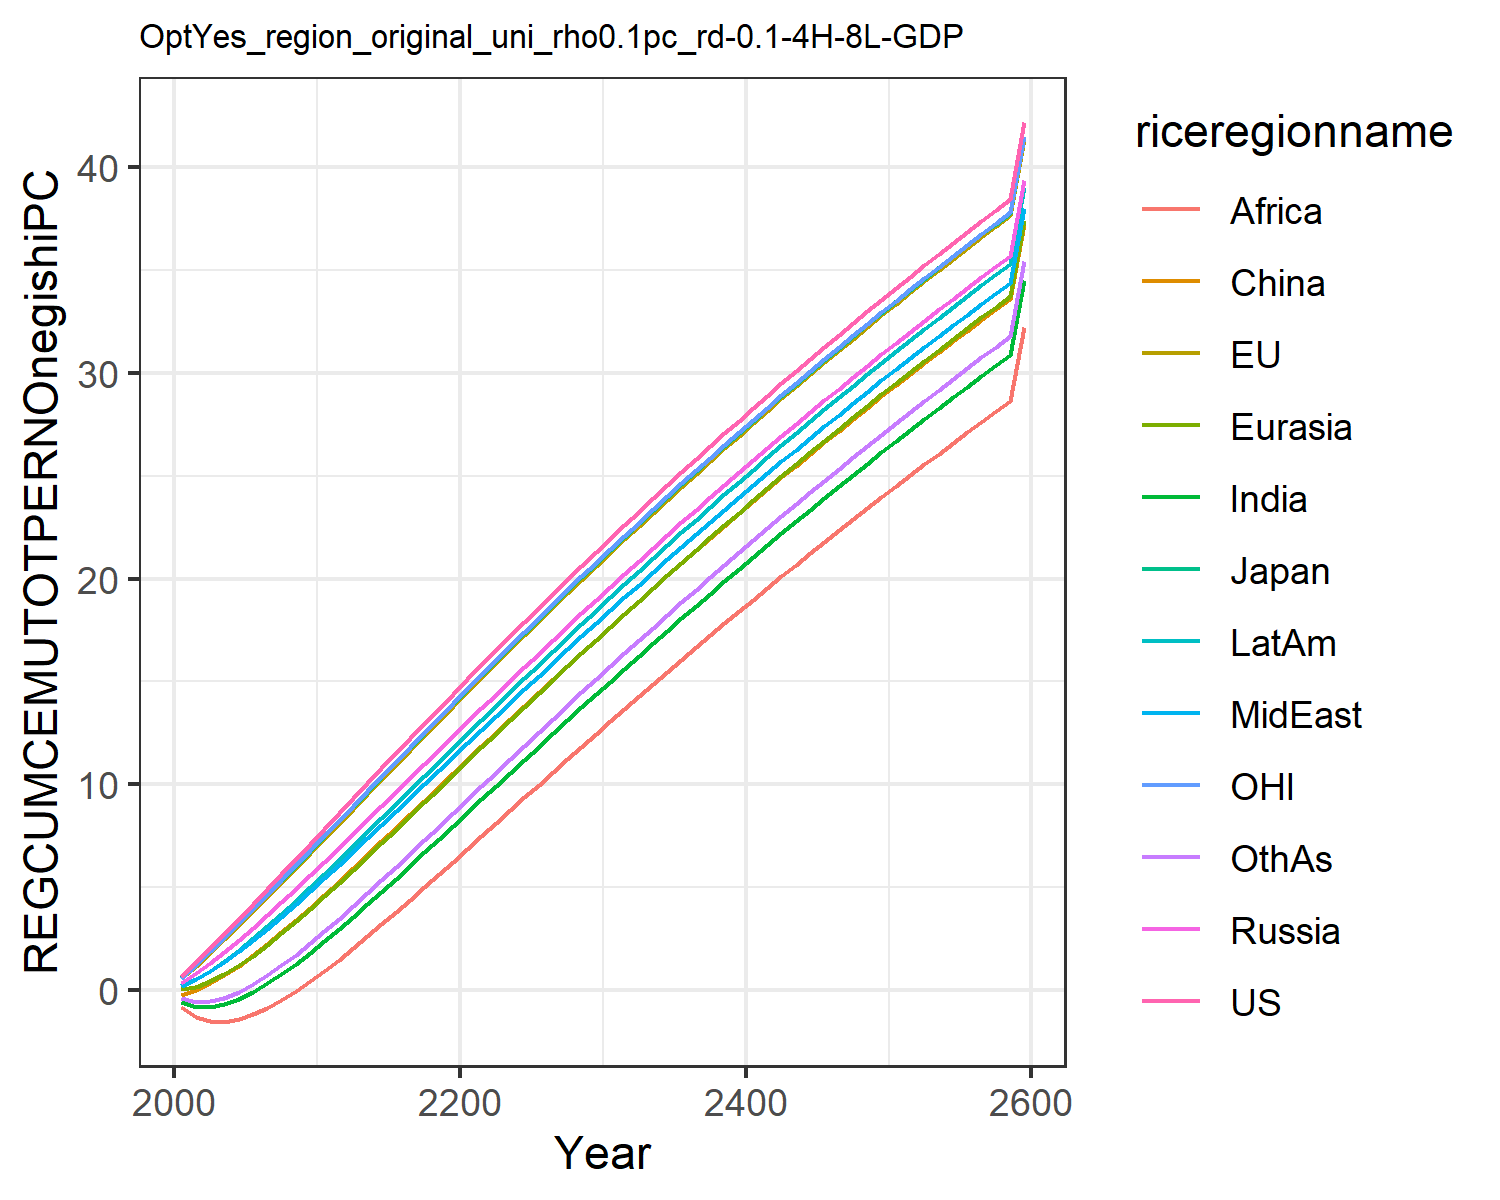

Data behind this chart, as committed beside it:
0.6583893374435342, 0.5728399300295937, 0.6053208815591151, 0.35404026984591885, 0.01986863469786393, -0.23454882884601558, -0.5987629986648584, 0.19955657840633811, -0.8326618777732833, 0.20091077679967817, 0.5930951848289272, -0.37495719825277174
1.331, 1.171, 1.225, 0.7973, 0.1519, -0.01658, -0.8219, 0.5142, -1.32, 0.522, 1.216, -0.5739
2.024, 1.803, 1.876, 1.299, 0.4132, 0.3101, -0.8293, 0.9115, -1.532, 0.9336, 1.867, -0.5561
2.731, 2.459, 2.547, 1.841, 0.7667, 0.7143, -0.6853, 1.369, -1.552, 1.411, 2.54, -0.3852
3.448, 3.132, 3.23, 2.413, 1.189, 1.176, -0.4281, 1.872, -1.423, 1.937, 3.227, -0.1007
4.172, 3.82, 3.923, 3.011, 1.666, 1.682, -0.08568, 2.41, -1.186, 2.501, 3.925, 0.2687
4.901, 4.517, 4.625, 3.63, 2.187, 2.224, 0.3215, 2.974, -0.8675, 3.093, 4.631, 0.7018
5.634, 5.221, 5.333, 4.265, 2.742, 2.795, 0.7794, 3.561, -0.4861, 3.708, 5.343, 1.184
6.369, 5.931, 6.046, 4.913, 3.324, 3.39, 1.279, 4.165, -0.0537, 4.34, 6.059, 1.706
7.106, 6.645, 6.761, 5.571, 3.927, 4.002, 1.811, 4.786, 0.4219, 4.987, 6.778, 2.26
7.843, 7.361, 7.479, 6.235, 4.545, 4.626, 2.37, 5.419, 0.9319, 5.645, 7.499, 2.84
8.578, 8.078, 8.196, 6.904, 5.177, 5.264, 2.95, 6.06, 1.468, 6.311, 8.219, 3.442
9.313, 8.796, 8.915, 7.578, 5.819, 5.909, 3.547, 6.709, 2.026, 6.984, 8.941, 4.059
10.05, 9.514, 9.634, 8.256, 6.47, 6.561, 4.157, 7.363, 2.6, 7.663, 9.662, 4.687
10.78, 10.23, 10.35, 8.936, 7.127, 7.218, 4.778, 8.022, 3.187, 8.345, 10.38, 5.326
11.51, 10.95, 11.07, 9.617, 7.789, 7.878, 5.407, 8.683, 3.785, 9.029, 11.1, 5.971
12.23, 11.66, 11.78, 10.3, 8.453, 8.54, 6.042, 9.346, 4.39, 9.714, 11.81, 6.622
12.95, 12.37, 12.49, 10.98, 9.119, 9.204, 6.682, 10.01, 5.003, 10.4, 12.53, 7.276
13.67, 13.08, 13.2, 11.66, 9.786, 9.867, 7.324, 10.67, 5.62, 11.08, 13.24, 7.933
14.39, 13.78, 13.91, 12.34, 10.45, 10.53, 7.969, 11.33, 6.24, 11.77, 13.94, 8.591
15.1, 14.49, 14.61, 13.01, 11.12, 11.19, 8.614, 12, 6.863, 12.45, 14.64, 9.25
15.8, 15.18, 15.3, 13.68, 11.78, 11.85, 9.26, 12.65, 7.486, 13.13, 15.34, 9.908
16.5, 15.88, 16, 14.36, 12.45, 12.51, 9.904, 13.31, 8.11, 13.8, 16.03, 10.56
17.2, 16.56, 16.69, 15.02, 13.11, 13.17, 10.55, 13.96, 8.733, 14.47, 16.72, 11.22
17.89, 17.25, 17.37, 15.69, 13.77, 13.82, 11.19, 14.62, 9.356, 15.14, 17.41, 11.87
18.58, 17.93, 18.05, 16.35, 14.42, 14.47, 11.83, 15.26, 9.977, 15.81, 18.09, 12.52
19.26, 18.61, 18.73, 17, 15.08, 15.12, 12.47, 15.91, 10.6, 16.47, 18.76, 13.17
19.94, 19.28, 19.4, 17.66, 15.72, 15.76, 13.1, 16.55, 11.22, 17.13, 19.43, 13.82
20.61, 19.94, 20.06, 18.3, 16.37, 16.4, 13.74, 17.19, 11.83, 17.79, 20.1, 14.46
21.28, 20.6, 20.72, 18.95, 17.01, 17.04, 14.37, 17.82, 12.44, 18.44, 20.76, 15.1
21.94, 21.26, 21.38, 19.59, 17.65, 17.67, 14.99, 18.45, 13.05, 19.08, 21.42, 15.74
22.6, 21.91, 22.03, 20.23, 18.28, 18.3, 15.61, 19.08, 13.66, 19.73, 22.07, 16.37
23.25, 22.56, 22.68, 20.86, 18.91, 18.92, 16.23, 19.7, 14.27, 20.36, 22.72, 16.99
23.9, 23.2, 23.32, 21.49, 19.54, 19.54, 16.85, 20.32, 14.87, 21, 23.36, 17.62
24.54, 23.84, 23.96, 22.11, 20.16, 20.16, 17.46, 20.94, 15.47, 21.62, 24, 18.24
25.18, 24.47, 24.59, 22.73, 20.78, 20.77, 18.07, 21.55, 16.06, 22.25, 24.63, 18.85
25.81, 25.1, 25.22, 23.34, 21.39, 21.37, 18.67, 22.15, 16.65, 22.87, 25.26, 19.46
26.44, 25.72, 25.84, 23.95, 22, 21.98, 19.27, 22.76, 17.24, 23.48, 25.88, 20.07
27.06, 26.34, 26.46, 24.56, 22.6, 22.57, 19.87, 23.35, 17.82, 24.09, 26.49, 20.67
27.67, 26.95, 27.07, 25.16, 23.2, 23.17, 20.46, 23.95, 18.4, 24.7, 27.11, 21.27
28.29, 27.56, 27.68, 25.75, 23.8, 23.76, 21.05, 24.54, 18.97, 25.3, 27.71, 21.87
28.89, 28.16, 28.28, 26.35, 24.39, 24.34, 21.63, 25.12, 19.54, 25.9, 28.32, 22.45
29.49, 28.76, 28.88, 26.93, 24.98, 24.92, 22.21, 25.7, 20.11, 26.49, 28.91, 23.04
30.09, 29.35, 29.47, 27.52, 25.56, 25.5, 22.78, 26.28, 20.68, 27.07, 29.5, 23.62
30.68, 29.94, 30.06, 28.09, 26.13, 26.07, 23.35, 26.85, 21.23, 27.66, 30.09, 24.19
31.27, 30.52, 30.64, 28.67, 26.71, 26.64, 23.92, 27.41, 21.79, 28.23, 30.67, 24.77
31.85, 31.1, 31.22, 29.23, 27.27, 27.2, 24.48, 27.98, 22.34, 28.81, 31.25, 25.33
32.43, 31.67, 31.79, 29.8, 27.84, 27.76, 25.04, 28.53, 22.89, 29.37, 31.82, 25.89
33, 32.24, 32.36, 30.36, 28.4, 28.31, 25.59, 29.09, 23.43, 29.94, 32.39, 26.45
33.56, 32.8, 32.93, 30.91, 28.95, 28.86, 26.14, 29.64, 23.97, 30.5, 32.95, 27
34.13, 33.36, 33.49, 31.46, 29.5, 29.4, 26.68, 30.18, 24.5, 31.05, 33.51, 27.55
34.68, 33.92, 34.04, 32.01, 30.05, 29.94, 27.22, 30.72, 25.03, 31.6, 34.07, 28.1
35.23, 34.47, 34.59, 32.55, 30.59, 30.48, 27.75, 31.26, 25.56, 32.14, 34.61, 28.64
35.78, 35.01, 35.13, 33.09, 31.12, 31.01, 28.29, 31.79, 26.08, 32.68, 35.16, 29.17
36.32, 35.55, 35.67, 33.62, 31.66, 31.53, 28.81, 32.32, 26.6, 33.22, 35.7, 29.7
36.86, 36.08, 36.21, 34.15, 32.18, 32.06, 29.33, 32.84, 27.11, 33.75, 36.23, 30.23
37.4, 36.61, 36.74, 34.67, 32.71, 32.57, 29.85, 33.36, 27.62, 34.28, 36.76, 30.75
37.92, 37.14, 37.27, 35.19, 33.22, 33.09, 30.37, 33.87, 28.13, 34.8, 37.29, 31.27
38.45, 37.66, 37.79, 35.7, 33.74, 33.6, 30.88, 34.38, 28.63, 35.32, 37.81, 31.78
42.2, 41.39, 41.52, 39.39, 37.42, 37.24, 34.52, 38.03, 32.22, 39.02, 41.53, 35.45
